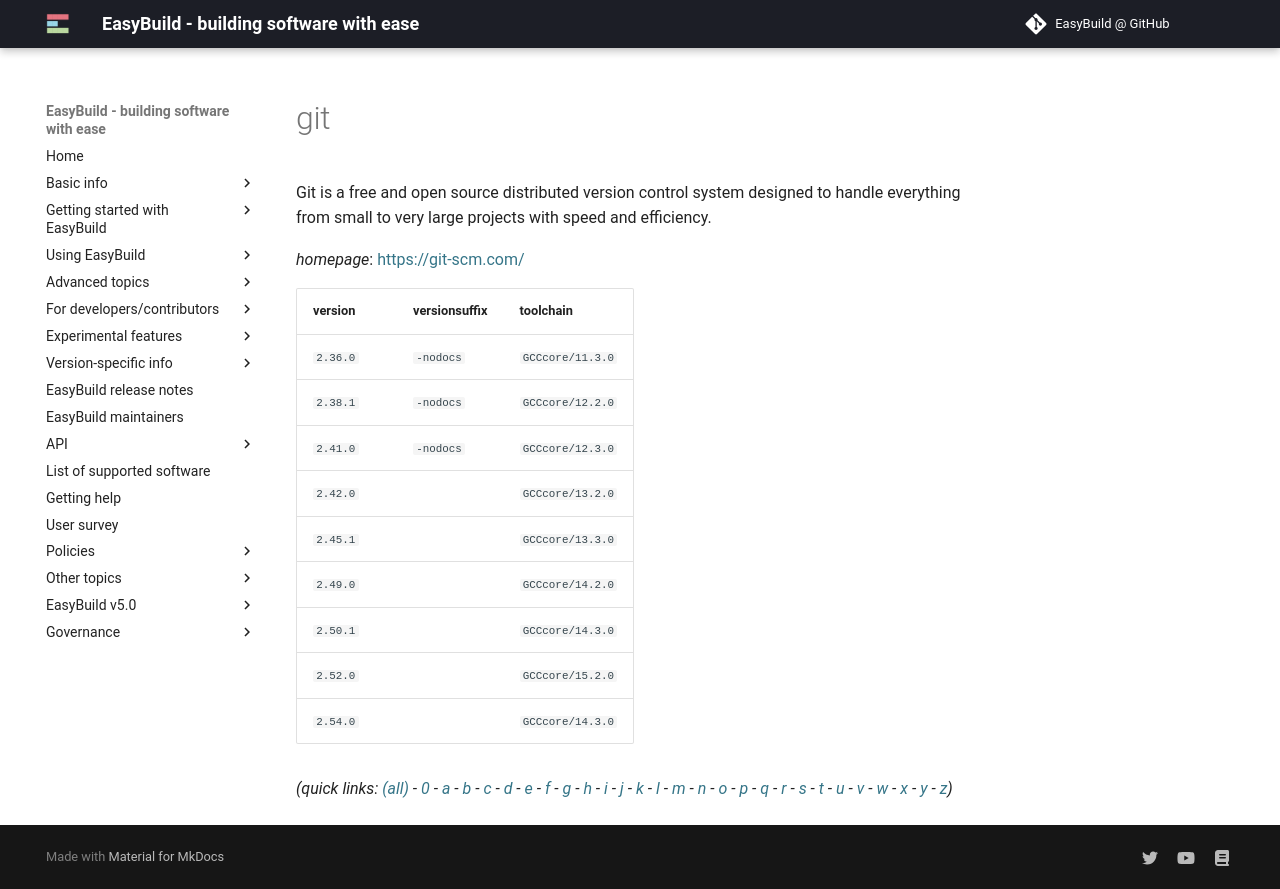

repository: easybuilders/easybuild-docs · page: version-specific/supported-software/g/git/index.html · generator: mkdocs

---
search:
  boost: 0.5
---
# git

Git is a free and open source distributed version control system designed to handle everything from small to very large projects with speed and efficiency.

*homepage*: <https://git-scm.com/>

version | versionsuffix | toolchain
--------|---------------|----------
``2.36.0`` | ``-nodocs`` | ``GCCcore/11.3.0``
``2.38.1`` | ``-nodocs`` | ``GCCcore/12.2.0``
``2.41.0`` | ``-nodocs`` | ``GCCcore/12.3.0``
``2.42.0`` |  | ``GCCcore/13.2.0``
``2.45.1`` |  | ``GCCcore/13.3.0``
``2.49.0`` |  | ``GCCcore/14.2.0``
``2.50.1`` |  | ``GCCcore/14.3.0``
``2.52.0`` |  | ``GCCcore/15.2.0``
``2.54.0`` |  | ``GCCcore/14.3.0``


*(quick links: [(all)](../index.md) - [0](../0/index.md) - [a](../a/index.md) - [b](../b/index.md) - [c](../c/index.md) - [d](../d/index.md) - [e](../e/index.md) - [f](../f/index.md) - [g](../g/index.md) - [h](../h/index.md) - [i](../i/index.md) - [j](../j/index.md) - [k](../k/index.md) - [l](../l/index.md) - [m](../m/index.md) - [n](../n/index.md) - [o](../o/index.md) - [p](../p/index.md) - [q](../q/index.md) - [r](../r/index.md) - [s](../s/index.md) - [t](../t/index.md) - [u](../u/index.md) - [v](../v/index.md) - [w](../w/index.md) - [x](../x/index.md) - [y](../y/index.md) - [z](../z/index.md))*
